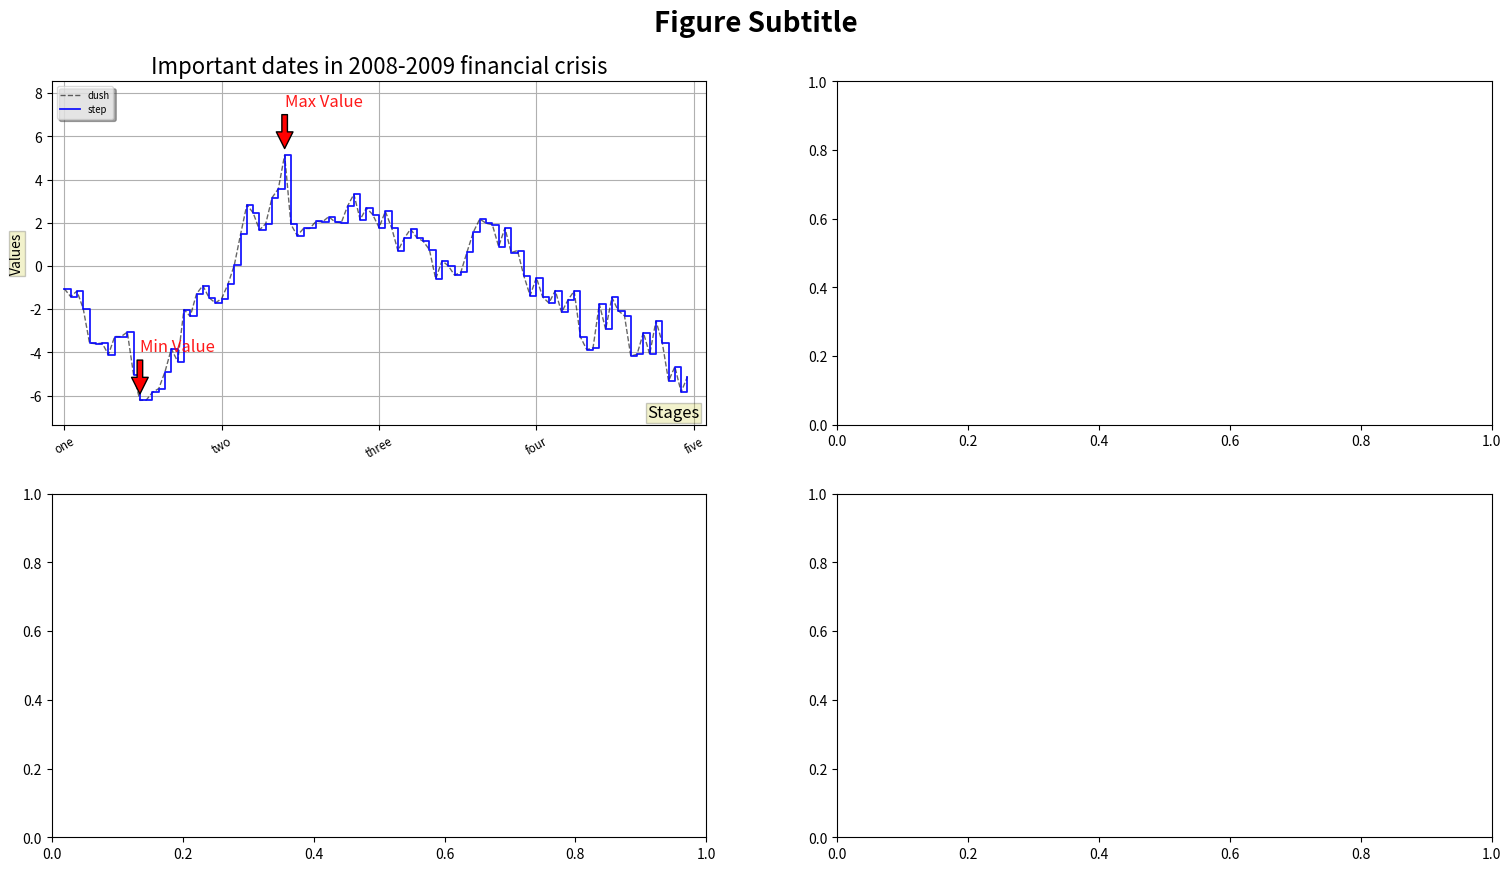

Recreate this plot in Python. (Note: this script raises an exception after producing the figure.)
# -*- coding: utf-8 -*-

import matplotlib.pyplot as plt
import numpy as np
from matplotlib.colors import cnames
import matplotlib.patches as mpatches
import random

fig, axes = plt.subplots(2, 2, facecolor='white', figsize=(16,9))
fig.suptitle('Figure Subtitle', fontsize=20, fontweight='bold')

# figure页边距
fig.subplots_adjust(top=0.9,bottom=0.06, left=0.06, right=0.96)

# 设置不同子图间距
# plt.subplots_adjust(wspace=0.2, hspace=0.2)

########################################################################
### subplot(220)
########################################################################
ax = axes[0, 0]
x = np.random.randn(100).cumsum()

# 最大、最小值
minVal, maxVal = min(x), max(x)
minIndex = list(x).index(minVal)
maxIndex = list(x).index(maxVal)
interval = np.abs(maxVal - minVal)

# 绘制曲线
# axes[0, 0].plot(x, 'k--', drawstyle='dashed',alpha=0.3)

# 绘制直线
ax.plot(x, 'k--', linewidth=1, alpha=0.6, label='one')
ax.plot(x, 'b-', linewidth=1.3, drawstyle='steps-post', alpha=0.9, label='one')

# 设置标签
ax.text(0.99, 0.01, 'Stages',
        verticalalignment='bottom', horizontalalignment='right',
        transform=ax.transAxes, color='k', fontsize=12,
        bbox={'facecolor':'y', 'alpha':0.2, 'pad':1})
box = dict(facecolor='y', pad=1, alpha=0.2)
# ax.set_xlabel('Stages')
ax.set_ylabel('Values',bbox=box, rotation='vertical')

# sub标题
ax.set_title('Important dates in 2008-2009 financial crisis', size=16, color='k')

ax.grid()

# X标注
ax.set_xticks([0, 25, 50, 75, 100])
ax.set_xticklabels(labels=['one', 'two', 'three', 'four', 'five'], rotation=30, fontsize='small')

# xy轴长度
# ax.axis([xmin, xmax, ymin, ymax])
ax.set_ylim([minVal - 0.1*interval, maxVal + 0.3*interval])
ax.set_xlim([-2, 102])

ax.legend(['dush', 'step'], loc='upper left', fontsize='x-small', shadow=True, ncol=1, framealpha=0.7)

# 添加文字注解
annotateData = [(minIndex, 'Min Value'), (maxIndex, 'Max Value')]
for id, label in annotateData:
    ax.annotate(label,
                xy=(id, x[id] + 0.2),
                xytext=(id, x[id] + 0.2*interval),
                arrowprops=dict(facecolor='r', shrink=0.05),
                alpha=0.9, size=12, color='r')

########################################################################
### subplot(221)
########################################################################
ax = axes[0, 1]

data = [[0.30, 0.15, 0.37, 0.27], [0.75, 0.52, 0.69, 0.36],
        [0.38, 0.67, 0.47, 0.63], [0.94, 0.18, 0.71, 0.64],
        [0.84, 0.90, 0.01, 0.65], [0.06, 0.59, 0.81, 0.06]]
index = ['one', 'two', 'three', 'four', 'five', 'six']
columns = ['A', 'B', 'C', 'D']
colors = cnames.values()

len_x= 15                   # 坐标轴长度
len_space=0.5               # 坐标轴首尾空白长度
len_inter = 1.0             # 不同组间隔
num_gp = len(data)          # 数据组数
num_dt = len(data[0])       # 每组数据数

colors = random.sample(colors, num_dt)  # 不同的颜色
width = (len_x - 2. * len_space - (num_gp - 1) * len_inter) / (num_dt * num_gp)
fpos = len_space
record = []
for i in range(num_gp):
    x = np.arange(fpos, fpos + width * num_dt, width)[:num_dt]
    ax.bar(x, data[i], width=width, color=colors, alpha=0.5)
    record.append(x)
    fpos = x[-1] + len_inter

# X标注
ax.set_xticks(np.array(record).mean(axis=1))
ax.set_xticklabels(labels=index, rotation=30, fontsize='small')

# 添加legend
patches = [mpatches.Patch(color=colors[i], label=col) for i, col in enumerate(columns)]
ax.legend(handles=patches, loc='upper left', fontsize='x-small', shadow=True, ncol=2, framealpha=0.7, title="Genus")

# x = random.randn(500)
# axes[0, 1].hist(x, color='r', bins=100, alpha=0.4)        # 柱形图
# x = np.arange(50)
# y = x + 10*random.rand(50)
# axes[1, 0].scatter(x,y,alpha=0.8)                         # 散点图

plt.show()